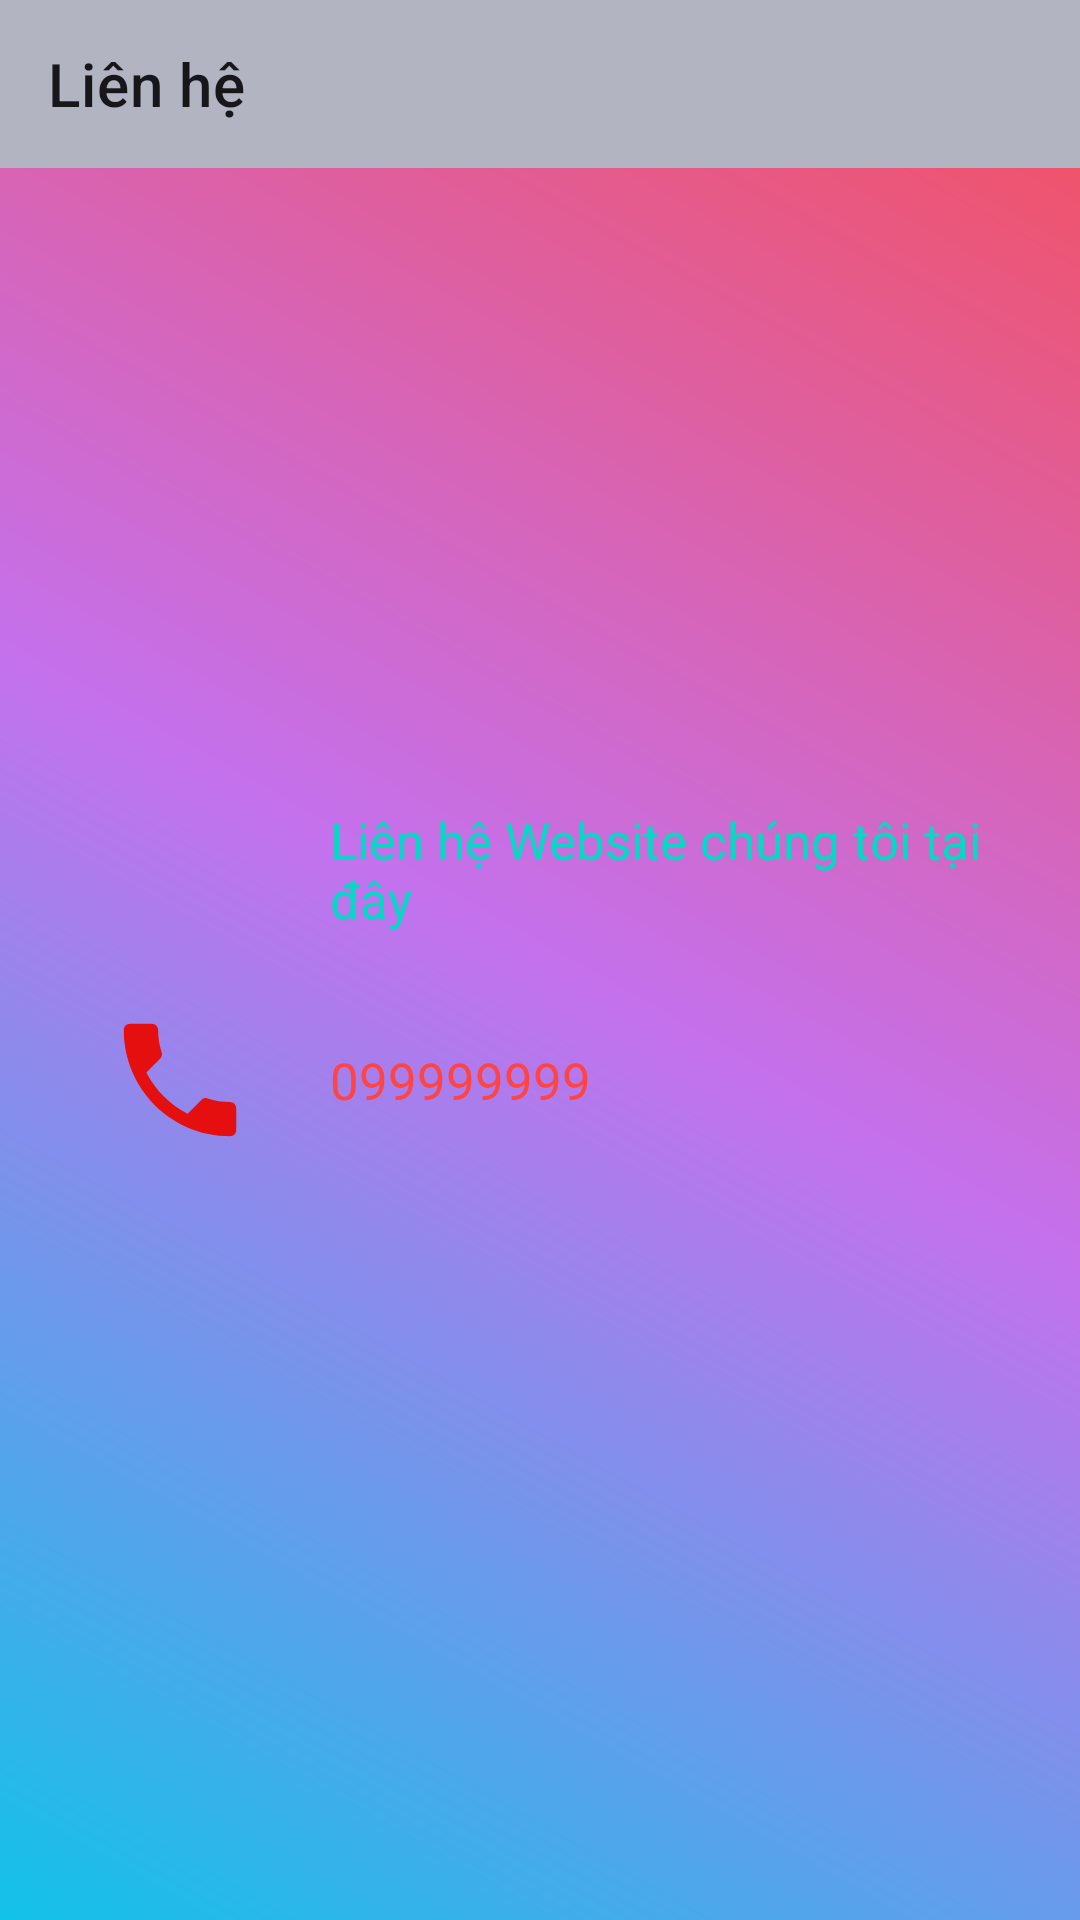

Here is an Android app screen rendered from its layout file. Give the layout XML and the strings, colors and styles it references.
<!-- AndroidManifest.xml: application theme Theme.DACS3 -->
<!-- res/layout/activity_lien_he.xml -->
<?xml version="1.0" encoding="utf-8"?>
<RelativeLayout xmlns:android="http://schemas.android.com/apk/res/android"
    xmlns:app="http://schemas.android.com/apk/res-auto"
    xmlns:tools="http://schemas.android.com/tools"
    android:layout_width="match_parent"
    android:layout_height="match_parent"
    tools:context=".activity.LienHeActivity"
    android:background="@drawable/gradient">
    <androidx.appcompat.widget.Toolbar
        app:layout_constraintTop_toTopOf="parent"
        app:title="Liên hệ"
        android:id="@+id/toolbar"
        android:layout_width="match_parent"
        android:background="#B2B4C1"
        android:layout_height="?attr/actionBarSize">
    </androidx.appcompat.widget.Toolbar>
    <LinearLayout
        android:layout_width="match_parent"
        android:layout_height="wrap_content"
        android:layout_centerVertical="true"
        android:orientation="vertical">
        <LinearLayout

            android:layout_marginTop="10dp"
            android:padding="10dp"
            android:id="@+id/layout_web"
            android:orientation="horizontal"
            android:layout_width="match_parent"
            android:layout_height="wrap_content">
            <ImageView
                android:src="@drawable/logo1"
                android:layout_width="100dp"
                android:layout_height="50dp"/>
            <TextView
                android:layout_gravity="center"
                android:text="Liên hệ Website chúng tôi tại đây"
                android:textColor="@color/teal_200"
                android:textSize="17sp"
                android:layout_width="match_parent"
                android:layout_height="wrap_content"/>
        </LinearLayout>
        <LinearLayout
            app:layout_constraintTop_toBottomOf="@+id/layout_web"
            android:padding="10dp"
            android:orientation="horizontal"
            android:id="@+id/layout_sdt"
            android:layout_width="match_parent"
            android:layout_height="wrap_content">
            <ImageView
                android:src="@drawable/baseline_local_phone_24"
                android:layout_width="100dp"
                android:layout_height="50dp"/>
            <TextView
                android:layout_gravity="center"
                android:text="099999999"
                android:textColor="@android:color/holo_red_light"
                android:textSize="17sp"
                android:layout_width="match_parent"
                android:layout_height="wrap_content"/>
        </LinearLayout>
    </LinearLayout>


</RelativeLayout>
<!-- resources referenced by this layout -->
<resources>
  <color name="teal_200">#FF03DAC5</color>
  <!-- drawable baseline_local_phone_24 (drawable) -->
  <vector android:height="24dp" android:tint="#E50F0F"
      android:viewportHeight="24" android:viewportWidth="24"
      android:width="24dp" xmlns:android="http://schemas.android.com/apk/res/android">
      <path android:fillColor="@android:color/white" android:pathData="M6.62,10.79c1.44,2.83 3.76,5.14 6.59,6.59l2.2,-2.2c0.27,-0.27 0.67,-0.36 1.02,-0.24 1.12,0.37 2.33,0.57 3.57,0.57 0.55,0 1,0.45 1,1V20c0,0.55 -0.45,1 -1,1 -9.39,0 -17,-7.61 -17,-17 0,-0.55 0.45,-1 1,-1h3.5c0.55,0 1,0.45 1,1 0,1.25 0.2,2.45 0.57,3.57 0.11,0.35 0.03,0.74 -0.25,1.02l-2.2,2.2z"/>
  </vector>
  <!-- drawable gradient (drawable) -->
  <?xml version="1.0" encoding="utf-8"?>
  <shape xmlns:android="http://schemas.android.com/apk/res/android">
      <gradient android:startColor="@color/start_color"
          android:centerColor="@color/center_color"
          android:endColor="@color/end_color"
          android:angle="45"/>
  </shape>
  <style name="Theme.DACS3" parent="Theme.MaterialComponents.DayNight.NoActionBar">
          
          <item name="colorPrimary">@color/purple_500</item>
          <item name="colorPrimaryVariant">@color/purple_700</item>
          <item name="colorOnPrimary">@color/white</item>
          
          <item name="colorSecondary">@color/teal_200</item>
          <item name="colorSecondaryVariant">@color/teal_700</item>
          <item name="colorOnSecondary">@color/black</item>
          
          <item name="android:statusBarColor">?attr/colorPrimaryVariant</item>
          
      </style>
  <color name="start_color">#12c2e9</color>
  <color name="center_color">#c471ed</color>
  <color name="end_color">#f64f59</color>
  <color name="purple_500">#FF6200EE</color>
  <color name="purple_700">#FF3700B3</color>
  <color name="white">#FFFFFFFF</color>
  <color name="teal_700">#FF018786</color>
  <color name="black">#FF000000</color>
</resources>
